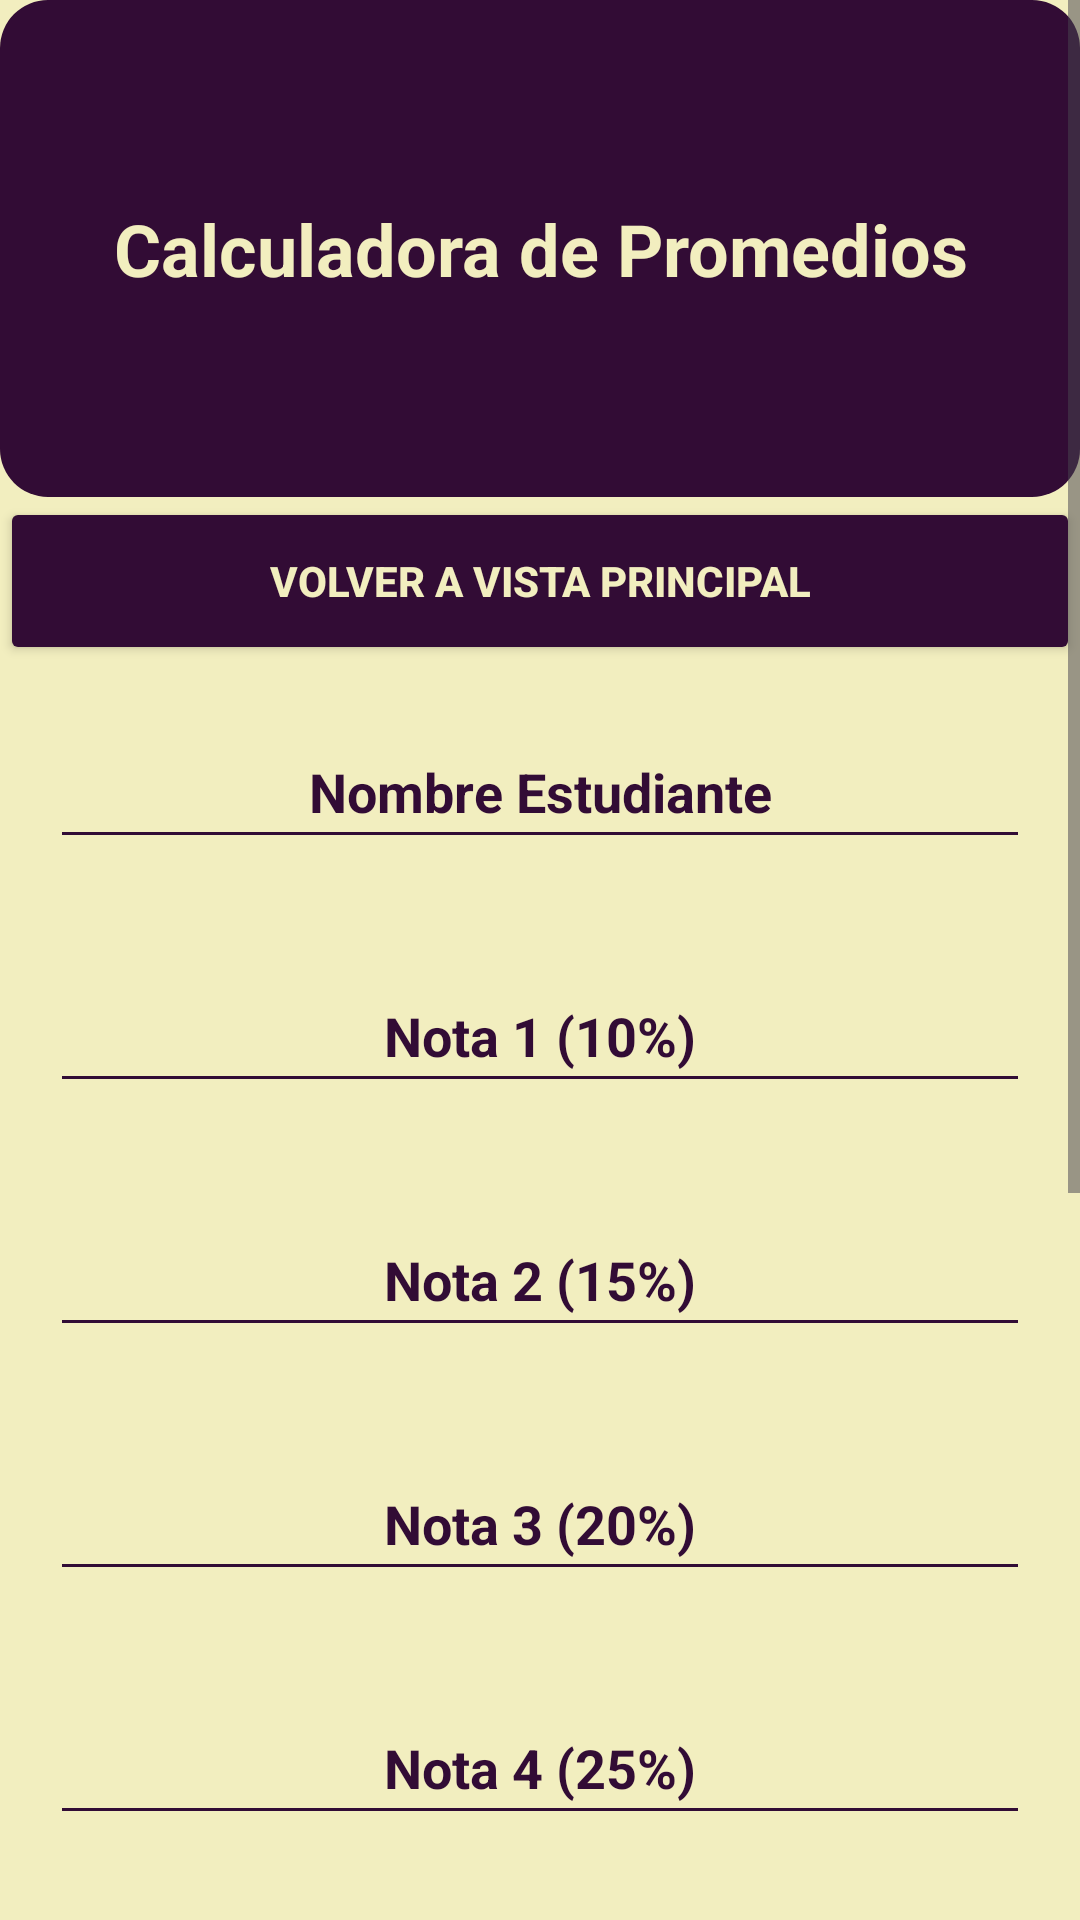

Reconstruct the res/layout file that produces this screen, plus the resources it refers to.
<!-- AndroidManifest.xml: application theme Theme.EjerciciosDesafioPractico -->
<!-- res/layout/promedio_activity.xml -->
<?xml version="1.0" encoding="utf-8"?>
<androidx.constraintlayout.widget.ConstraintLayout xmlns:android="http://schemas.android.com/apk/res/android"
    xmlns:app="http://schemas.android.com/apk/res-auto"
    xmlns:tools="http://schemas.android.com/tools"
    android:layout_width="match_parent"
    android:layout_height="match_parent">

    <ScrollView
        android:layout_width="match_parent"
        android:layout_height="match_parent"
        android:fillViewport="true"

        >


        <LinearLayout
            android:layout_width="match_parent"
            android:layout_height="wrap_content"
            android:background="@color/btnColor"
            android:paddingBottom="200dp"
            android:orientation="vertical" >


            <TextView
                android:id="@+id/textView3"
                android:layout_width="match_parent"
                android:layout_height="wrap_content"
                android:background="@drawable/border_radius"
                android:lineSpacingExtra="14sp"
                android:paddingTop="200px"
                android:paddingBottom="200px"
                android:text="@string/text1"
                android:textAlignment="center"
                android:textAppearance="@style/TextAppearance.AppCompat.Display3"
                android:textColor="@color/btnColor"
                android:textSize="24sp"
                android:textStyle="bold" />

            <Button
                android:id="@+id/btnVolver"
                android:layout_width="match_parent"
                android:layout_height="56dp"
                android:backgroundTint="@color/TextColor"
                android:text="@string/btnVolver"
                android:textColor="@color/btnColor"
                android:textStyle="bold" />

            


            <EditText
                android:id="@+id/etNombre"
                android:layout_width="match_parent"
                android:layout_height="48dp"
                android:layout_margin="50px"
                android:layout_marginTop="200px"
                android:backgroundTint="@color/TextColor"
                android:hint="@string/lblEstudiante"
                android:textAlignment="center"
                android:textAllCaps="false"
                android:textIsSelectable="true"
                android:textColor="@color/TextColor"
                android:textColorHint="@color/TextColor"
                android:textStyle="bold" />

            <EditText
                android:id="@+id/etNota1"
                android:layout_width="match_parent"
                android:layout_height="48dp"
                android:layout_margin="50px"
                android:layout_marginTop="20px"
                android:layout_marginBottom="30px"
                android:backgroundTint="@color/TextColor"
                android:hint="@string/lblNota1"
                android:textAlignment="center"
                android:textColor="@color/TextColor"
                android:textColorHint="@color/TextColor"
                android:textStyle="bold" />

            <EditText
                android:id="@+id/etNota2"
                android:layout_width="match_parent"
                android:layout_height="48dp"
                android:layout_margin="50px"
                android:layout_marginTop="20px"
                android:layout_marginBottom="30px"
                android:backgroundTint="@color/TextColor"
                android:hint="@string/lblNota2"
                android:textAlignment="center"
                android:textColor="@color/TextColor"
                android:textColorHint="@color/TextColor"
                android:textStyle="bold" />

            <EditText
                android:id="@+id/etNota3"
                android:layout_width="match_parent"
                android:layout_height="48dp"
                android:layout_margin="50px"
                android:layout_marginTop="20px"
                android:layout_marginBottom="30px"
                android:backgroundTint="@color/TextColor"
                android:hint="@string/lblNota3"
                android:textAlignment="center"
                android:textColor="@color/TextColor"
                android:textColorHint="@color/TextColor"
                android:textStyle="bold" />

            <EditText
                android:id="@+id/etNota4"
                android:layout_width="match_parent"
                android:layout_height="48dp"
                android:layout_margin="50px"
                android:layout_marginTop="20px"
                android:layout_marginBottom="30px"
                android:backgroundTint="@color/TextColor"
                android:hint="@string/lblNota4"
                android:textAlignment="center"
                android:textColor="@color/TextColor"
                android:textColorHint="@color/TextColor"
                android:textStyle="bold" />

            <EditText
                android:id="@+id/etNota5"
                android:layout_width="match_parent"
                android:layout_height="48dp"
                android:layout_margin="50px"
                android:layout_marginTop="20px"
                android:layout_marginBottom="30px"
                android:backgroundTint="@color/TextColor"
                android:hint="@string/lblNota5"
                android:textAlignment="center"
                android:textColor="@color/TextColor"
                android:textColorHint="@color/TextColor"
                android:textStyle="bold" />


            <Button
                android:id="@+id/btnResultado"
                android:layout_width="match_parent"
                android:layout_height="56dp"
                android:backgroundTint="@color/TextColor"
                android:text="@string/text3"
                android:textColor="@color/btnColor"

                android:textStyle="bold" />

            <TextView
                android:id="@+id/tvResultado"
                android:layout_width="match_parent"
                android:layout_height="wrap_content"
                android:layout_marginTop="20dp"
                android:layout_marginBottom="20dp"
                android:hint="@string/lblResultado0"
                android:textAlignment="center"
                android:textColor="@color/TextColor"
                android:textColorHint="@color/TextColor"

                android:textSize="18sp"
                android:textStyle="bold" />
        </LinearLayout>
    </ScrollView>
</androidx.constraintlayout.widget.ConstraintLayout>
<!-- resources referenced by this layout -->
<resources>
  <color name="TextColor">#320C35</color>
  <color name="btnColor">#F2EEBF</color>
  <!-- drawable border_radius (drawable) -->
  <?xml version="1.0" encoding="utf-8"?>
  <shape xmlns:android="http://schemas.android.com/apk/res/android"
      android:shape="rectangle">
  
      
      <solid android:color="@color/TextColor" />
  
      
      <corners android:radius="16dp" />
  
      
  
  </shape>
  <string name="btnVolver">Volver A vista principal</string>
  <string name="lblEstudiante">Nombre Estudiante</string>
  <string name="lblNota1" formatted="false">Nota 1 (10%)</string>
  <string name="lblNota2" formatted="false">Nota 2 (15%)</string>
  <string name="lblNota3" formatted="false">Nota 3 (20%)</string>
  <string name="lblNota4" formatted="false">Nota 4 (25%)</string>
  <string name="lblNota5" formatted="false">Nota 5 (30%)</string>
  <string name="lblResultado0">El Resultado aparecera Justo Aqui</string>
  <string name="text1">Calculadora de Promedios</string>
  <string name="text3">Calcular Promedio</string>
  <style name="Theme.EjerciciosDesafioPractico" parent="Base.Theme.EjerciciosDesafioPractico" />
  <style name="Base.Theme.EjerciciosDesafioPractico" parent="Theme.Material3.DayNight.NoActionBar">
          
          
      </style>
</resources>
